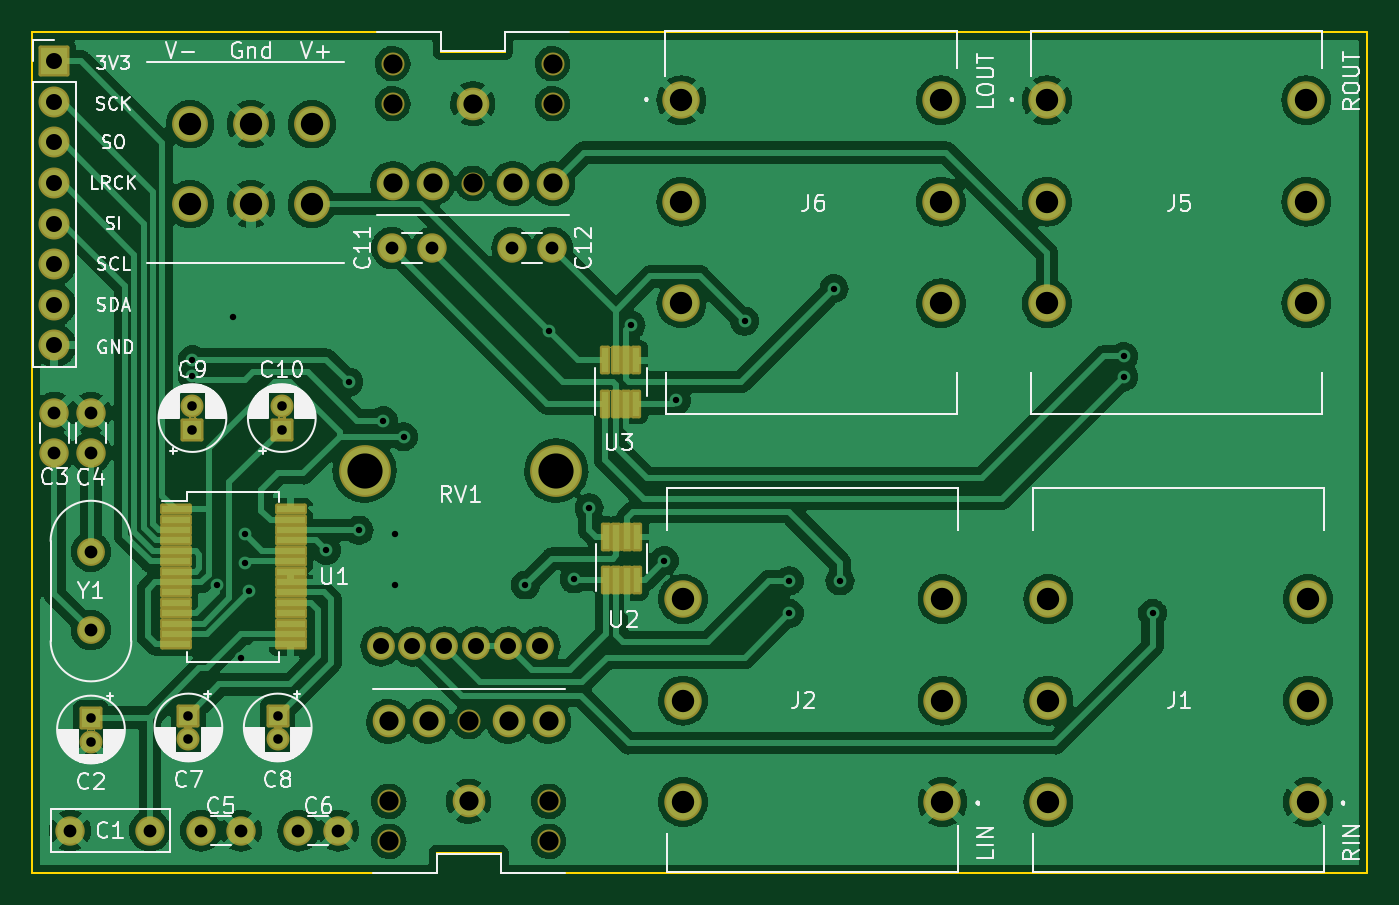
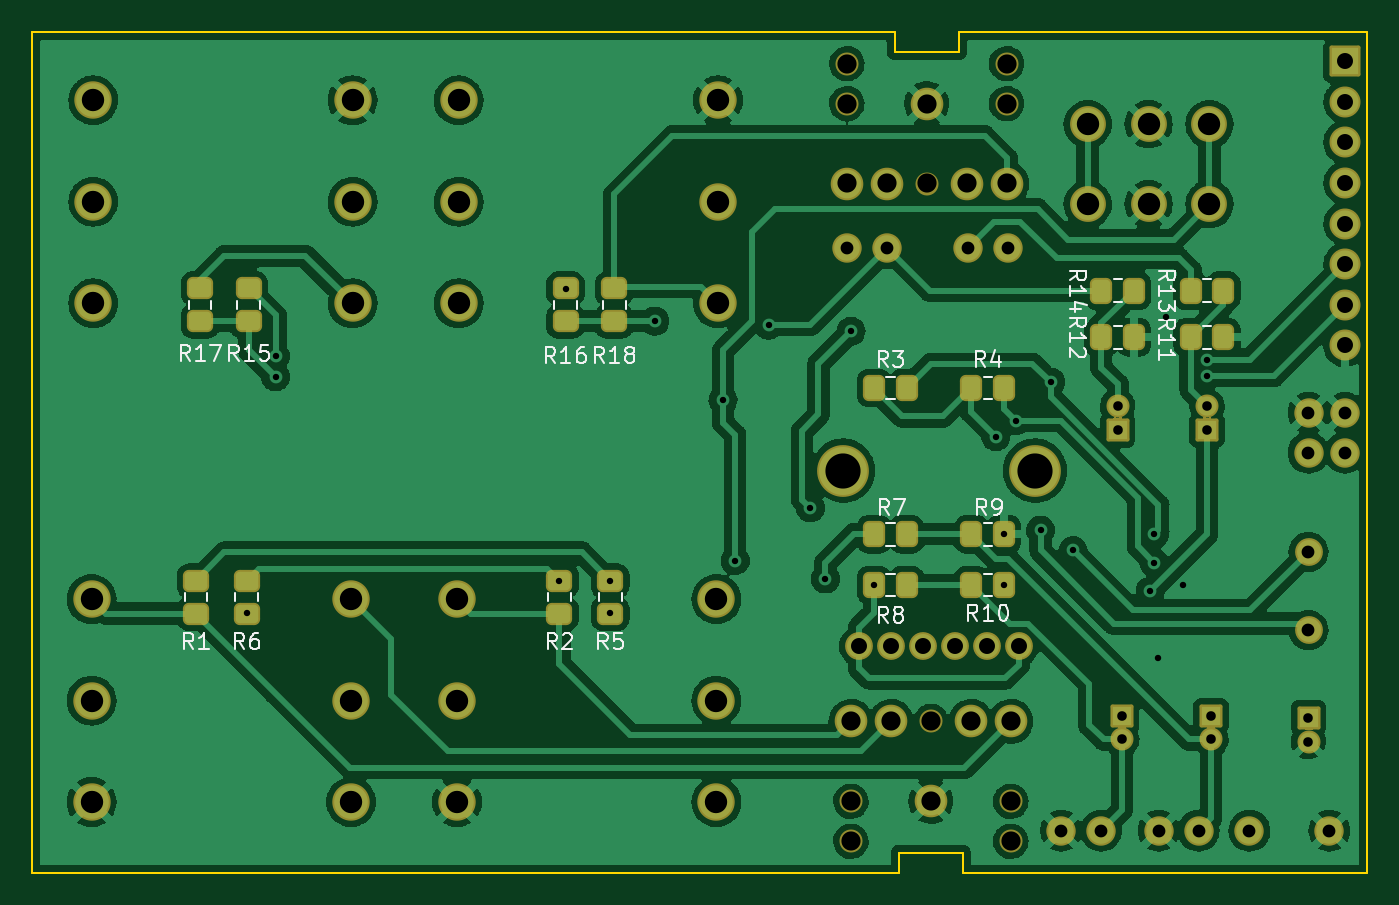
Circuit board: 9 layer files. Board 83.5 x 52.7 mm.
- bottom_copper: AudioInterface-B_Cu.gbr (529609 bytes)
- bottom_mask: AudioInterface-B_Mask.gbr (9822 bytes)
- bottom_silk: AudioInterface-B_Silkscreen.gbr (17456 bytes)
- outline: AudioInterface-Edge_Cuts.gbr (1171 bytes)
- top_copper: AudioInterface-F_Cu.gbr (526627 bytes)
- top_mask: AudioInterface-F_Mask.gbr (20386 bytes)
- top_silk: AudioInterface-F_Silkscreen.gbr (61772 bytes)
- drill: AudioInterface-NPTH.drl (557 bytes)
- drill: AudioInterface-PTH.drl (2648 bytes)

=== bottom_copper: AudioInterface-B_Cu.gbr (529609 bytes, source omitted) ===
=== bottom_mask: AudioInterface-B_Mask.gbr (9822 bytes, source omitted) ===
=== bottom_silk: AudioInterface-B_Silkscreen.gbr (17456 bytes, source omitted) ===
=== outline: AudioInterface-Edge_Cuts.gbr ===
%TF.GenerationSoftware,KiCad,Pcbnew,(5.99.0-11640-gb6664eecf2)*%
%TF.CreationDate,2021-09-02T00:48:37+05:30*%
%TF.ProjectId,AudioInterface,41756469-6f49-46e7-9465-72666163652e,rev?*%
%TF.SameCoordinates,Original*%
%TF.FileFunction,Profile,NP*%
%FSLAX46Y46*%
G04 Gerber Fmt 4.6, Leading zero omitted, Abs format (unit mm)*
G04 Created by KiCad (PCBNEW (5.99.0-11640-gb6664eecf2)) date 2021-09-02 00:48:37*
%MOMM*%
%LPD*%
G01*
G04 APERTURE LIST*
%TA.AperFunction,Profile*%
%ADD10C,0.150000*%
%TD*%
G04 APERTURE END LIST*
D10*
X165330000Y-47140000D02*
X165330000Y-48410000D01*
X219305000Y-47140000D02*
X219305000Y-99790000D01*
X165330000Y-48410000D02*
X161330000Y-48410000D01*
X165075000Y-98520000D02*
X161075000Y-98520000D01*
X135765000Y-47140000D02*
X161330000Y-47140000D01*
X219305000Y-99790000D02*
X165075000Y-99790000D01*
X161330000Y-47140000D02*
X161330000Y-48410000D01*
X165330000Y-47140000D02*
X219305000Y-47140000D01*
X161075000Y-98520000D02*
X161075000Y-99790000D01*
X135765000Y-99790000D02*
X135765000Y-47140000D01*
X165075000Y-99790000D02*
X165075000Y-98520000D01*
X161075000Y-99790000D02*
X135765000Y-99790000D01*
M02*

=== top_copper: AudioInterface-F_Cu.gbr (526627 bytes, source omitted) ===
=== top_mask: AudioInterface-F_Mask.gbr (20386 bytes, source omitted) ===
=== top_silk: AudioInterface-F_Silkscreen.gbr (61772 bytes, source omitted) ===
=== drill: AudioInterface-NPTH.drl ===
M48
; DRILL file {KiCad (5.99.0-11640-gb6664eecf2)} date Thu Sep  2 00:48:50 2021
; FORMAT={-:-/ absolute / inch / decimal}
; #@! TF.CreationDate,2021-09-02T00:48:50+05:30
; #@! TF.GenerationSoftware,Kicad,Pcbnew,(5.99.0-11640-gb6664eecf2)
; #@! TF.FileFunction,NonPlated,1,2,NPTH
FMAT,2
INCH
; #@! TA.AperFunction,NonPlated,NPTH,ComponentDrill
T1C0.0472
%
G90
G05
T1
X6.2234Y-3.7516
X6.2234Y-3.85
X6.2335Y-1.9346
X6.2335Y-2.0331
X6.4203Y-3.5547
X6.4303Y-2.2299
X6.6171Y-3.7516
X6.6171Y-3.85
X6.6272Y-1.9346
X6.6272Y-2.0331
T0
M30

=== drill: AudioInterface-PTH.drl ===
M48
; DRILL file {KiCad (5.99.0-11640-gb6664eecf2)} date Thu Sep  2 00:48:50 2021
; FORMAT={-:-/ absolute / inch / decimal}
; #@! TF.CreationDate,2021-09-02T00:48:50+05:30
; #@! TF.GenerationSoftware,Kicad,Pcbnew,(5.99.0-11640-gb6664eecf2)
; #@! TF.FileFunction,Plated,1,2,PTH
FMAT,2
INCH
; #@! TA.AperFunction,Plated,PTH,ViaDrill
T1C0.0157
; #@! TA.AperFunction,Plated,PTH,ComponentDrill
T2C0.0236
; #@! TA.AperFunction,Plated,PTH,ComponentDrill
T3C0.0315
; #@! TA.AperFunction,Plated,PTH,ComponentDrill
T4C0.0394
; #@! TA.AperFunction,Plated,PTH,ComponentDrill
T5C0.0472
; #@! TA.AperFunction,Plated,PTH,ComponentDrill
T6C0.0551
; #@! TA.AperFunction,Plated,PTH,ComponentDrill
T7C0.0866
%
G90
G05
T1
X5.7401Y-2.6637
X5.7401Y-2.7037
X5.8001Y-3.2187
X5.8401Y-2.5587
X5.8601Y-3.3987
X5.8701Y-3.0937
X5.8701Y-3.1637
X5.8801Y-3.2337
X6.0701Y-3.1337
X6.1251Y-2.7187
X6.1501Y-3.0837
X6.2101Y-2.8137
X6.2401Y-3.0937
X6.2401Y-3.2187
X6.2601Y-2.8537
X6.5601Y-3.2187
X6.6171Y-2.5937
X6.6801Y-3.2037
X6.7171Y-3.0287
X6.8201Y-2.5787
X6.9021Y-3.1587
X6.9321Y-2.7637
X7.1001Y-2.5687
X7.2101Y-3.2084
X7.2101Y-3.2887
X7.3201Y-2.4887
X7.3351Y-3.2084
X8.0341Y-2.6559
X8.0341Y-2.7059
X8.1051Y-3.2887
T2
X5.4901Y-3.5453
X5.4901Y-3.6043
X5.7301Y-3.5403
X5.7301Y-3.5993
X5.7401Y-2.7781
X5.7401Y-2.8372
X5.9501Y-3.5403
X5.9501Y-3.5993
X5.9601Y-2.7781
X5.9601Y-2.8372
T3
X5.4001Y-2.7945
X5.4001Y-2.893
X5.4387Y-3.8237
X5.4901Y-2.7945
X5.4901Y-2.893
X5.4901Y-3.1373
X5.4901Y-3.3302
X5.6355Y-3.8237
X5.7609Y-3.8237
X5.8593Y-3.8237
X6.0009Y-3.8237
X6.0993Y-3.8237
X6.2309Y-2.3887
X6.3293Y-2.3887
X6.5279Y-2.3887
X6.6263Y-2.3887
T4
X5.4001Y-1.9287
X5.4001Y-2.0287
X5.4001Y-2.1287
X5.4001Y-2.2287
X5.4001Y-2.3287
X5.4001Y-2.4287
X5.4001Y-2.5287
X5.4001Y-2.6287
X6.2032Y-3.37
X6.282Y-3.37
X6.3607Y-3.37
X6.4394Y-3.37
X6.5182Y-3.37
X6.5969Y-3.37
T5
X6.2234Y-3.5547
X6.2335Y-2.2299
X6.3219Y-3.5547
X6.3319Y-2.2299
X6.4203Y-3.7516
X6.4303Y-2.0331
X6.5187Y-3.5547
X6.5287Y-2.2299
X6.6171Y-3.5547
X6.6272Y-2.2299
T6
X5.7341Y-2.0839
X5.7341Y-2.2807
X5.8841Y-2.0839
X5.8841Y-2.2807
X6.0341Y-2.0839
X6.0341Y-2.2807
X6.9445Y-2.0248
X6.9445Y-2.2748
X6.9445Y-2.5248
X6.9484Y-3.2535
X6.9484Y-3.5035
X6.9484Y-3.7535
X7.5835Y-2.0248
X7.5835Y-2.2748
X7.5835Y-2.5248
X7.5874Y-3.2535
X7.5874Y-3.5035
X7.5874Y-3.7535
X7.8445Y-2.0248
X7.8445Y-2.2748
X7.8445Y-2.5248
X7.8484Y-3.2535
X7.8484Y-3.5035
X7.8484Y-3.7535
X8.4835Y-2.0248
X8.4835Y-2.2748
X8.4835Y-2.5248
X8.4874Y-3.2535
X8.4874Y-3.5035
X8.4874Y-3.7535
T7
X6.1639Y-2.937
X6.6363Y-2.937
T0
M30

